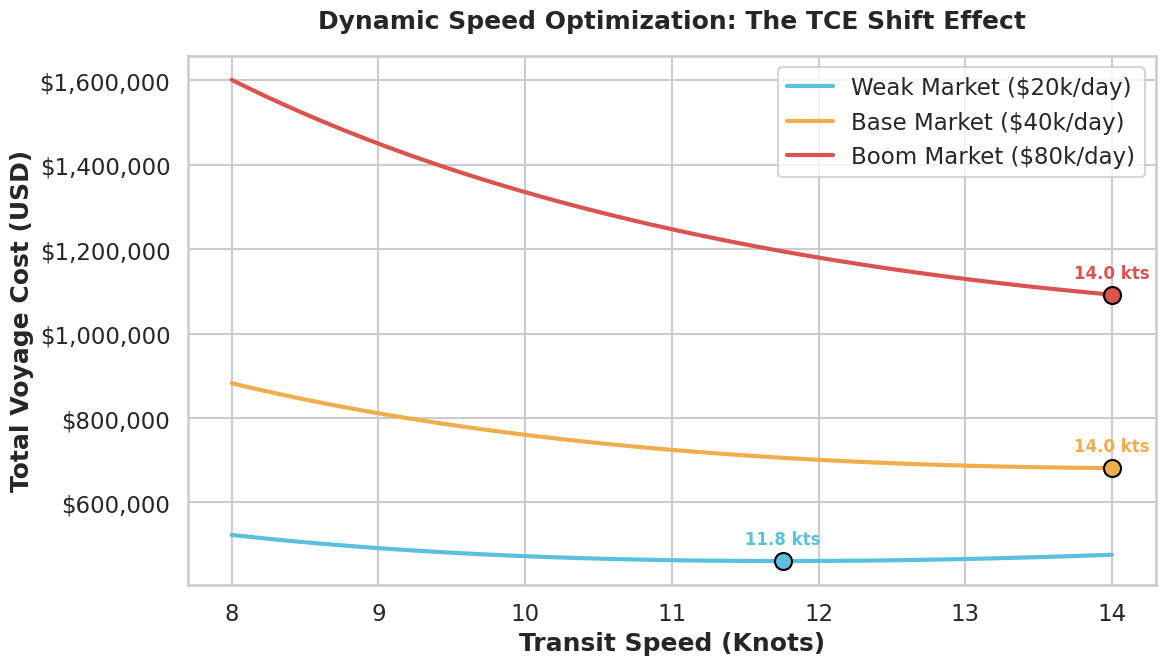
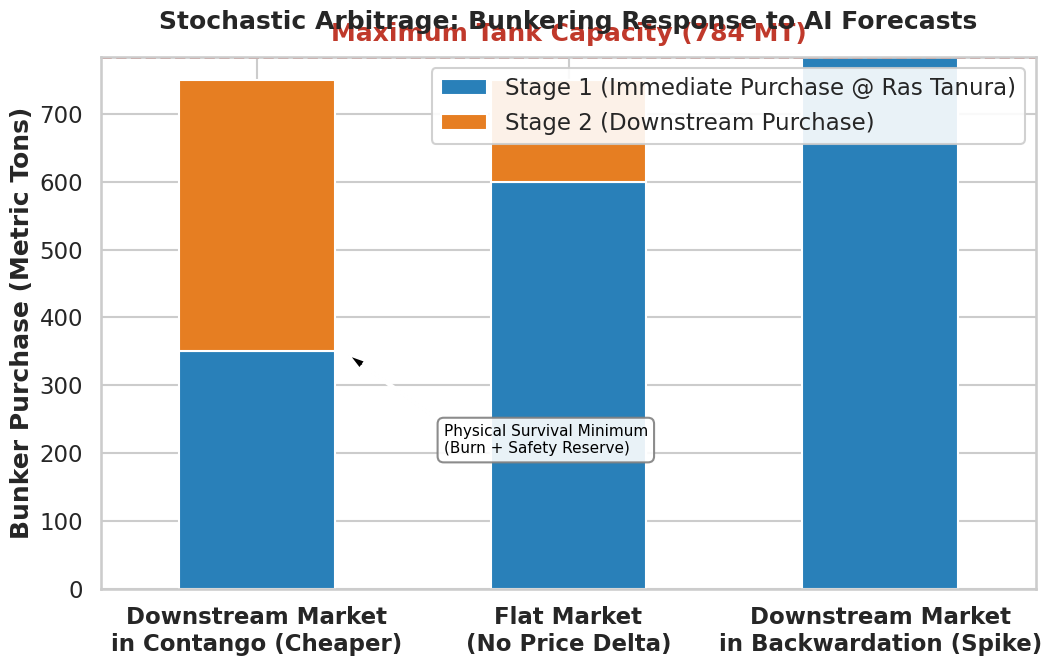

These charts were generated, in order, by the following Python code:
import numpy as np
import pandas as pd
import matplotlib.pyplot as plt
import seaborn as sns

# Set academic styling for presentation
sns.set_theme(style="whitegrid", context="talk")

def generate_multi_scenario_u_curve():
    """Generates a multi-scenario U-Curve showing the optimal speed shift."""
    speeds = np.linspace(8.0, 14.0, 100)
    distance = 3450.0  # R05 (Ras Tanura -> Paradip)
    fuel_price = 517.0 # $/MT
    
    tce_rates = [20000, 40000, 80000]
    labels = ["Weak Market ($20k/day)", "Base Market ($40k/day)", "Boom Market ($80k/day)"]
    colors = ["#5bc0de", "#f0ad4e", "#d9534f"] 
    
    base_load = 9.96
    c_constant = 0.01496
    
    voyage_days = distance / (speeds * 24.0)
    daily_burn = base_load + (c_constant * (speeds**3))
    total_burn = daily_burn * voyage_days
    fuel_cost = total_burn * fuel_price
    
    plt.figure(figsize=(12, 7))
    
    # REMOVED the grey baseline line to allow the Y-axis to auto-scale and deepen the U-curves

    for tce, label, color in zip(tce_rates, labels, colors):
        time_cost = voyage_days * tce
        total_cost = fuel_cost + time_cost
        
        min_idx = np.argmin(total_cost)
        opt_speed = speeds[min_idx]
        opt_cost = total_cost[min_idx]

        plt.plot(speeds, total_cost, label=label, color=color, linewidth=3)
        plt.scatter([opt_speed], [opt_cost], color=color, s=150, edgecolors='black', zorder=5)
        
        # Adjusted annotation to sit cleanly above the dots to avoid crossing lines
        plt.annotate(f'{opt_speed:.1f} kts', 
                     xy=(opt_speed, opt_cost), 
                     xytext=(opt_speed, opt_cost + 40000), 
                     ha='center',
                     fontsize=12, fontweight='bold', color=color)

    plt.title("Dynamic Speed Optimization: The TCE Shift Effect", fontweight="bold", pad=20)
    plt.xlabel("Transit Speed (Knots)", fontweight="bold")
    plt.ylabel("Total Voyage Cost (USD)", fontweight="bold")
    
    current_values = plt.gca().get_yticks()
    plt.gca().set_yticklabels(['${:,.0f}'.format(x) for x in current_values])
    
    plt.legend(loc='upper right')
    plt.tight_layout()
    plt.savefig("Presentation_Multi_UCurve.png", dpi=300)
    print("Generated: Presentation_Multi_UCurve.png (Cleaned Scale)")


def generate_arbitrage_bars():
    """Generates the Bunkering Strategy reaction to ML predictions."""
    data = {
        'AI Forecast': ['Downstream Market\nin Contango (Cheaper)', 'Flat Market\n(No Price Delta)', 'Downstream Market\nin Backwardation (Spike)'],
        'Stage 1 (Buy Now)': [350, 600, 784], 
        'Stage 2 (Buy Later)': [400, 150, 0]
    }
    df = pd.DataFrame(data)
    
    ax = df.set_index('AI Forecast').plot(
        kind='bar', stacked=True, figsize=(11, 7), color=['#2980b9', '#e67e22'], width=0.5 # Thinned the bars slightly
    )
    
    plt.title("Stochastic Arbitrage: Bunkering Response to AI Forecasts", fontweight="bold", pad=20)
    plt.xlabel("") 
    plt.ylabel("Bunker Purchase (Metric Tons)", fontweight="bold")
    plt.xticks(rotation=0, fontweight="bold")
    plt.legend(["Stage 1 (Immediate Purchase @ Ras Tanura)", "Stage 2 (Downstream Purchase)"], loc='upper right', framealpha=0.9)
    
    plt.axhline(y=784, color='#c0392b', linestyle='--', linewidth=2, label='Tank Capacity Limit')
    plt.text(1, 800, 'Maximum Tank Capacity (784 MT)', color='#c0392b', ha='center', va='bottom', fontweight='bold')
    
    # Adjusted annotation position to point cleanly from the right side
    plt.annotate('Physical Survival Minimum\n(Burn + Safety Reserve)', 
                 xy=(0.28, 350), xytext=(0.6, 200),
                 arrowprops=dict(facecolor='black', shrink=0.05, width=1.5, headwidth=7),
                 fontsize=11, color='black', bbox=dict(boxstyle="round,pad=0.4", fc="white", ec="gray", alpha=0.9))

    plt.tight_layout()
    plt.savefig("Presentation_Arbitrage.png", dpi=300)
    print("Generated: Presentation_Arbitrage.png (Cleaned Annotations)")




if __name__ == "__main__":
    generate_multi_scenario_u_curve()
    generate_arbitrage_bars()
